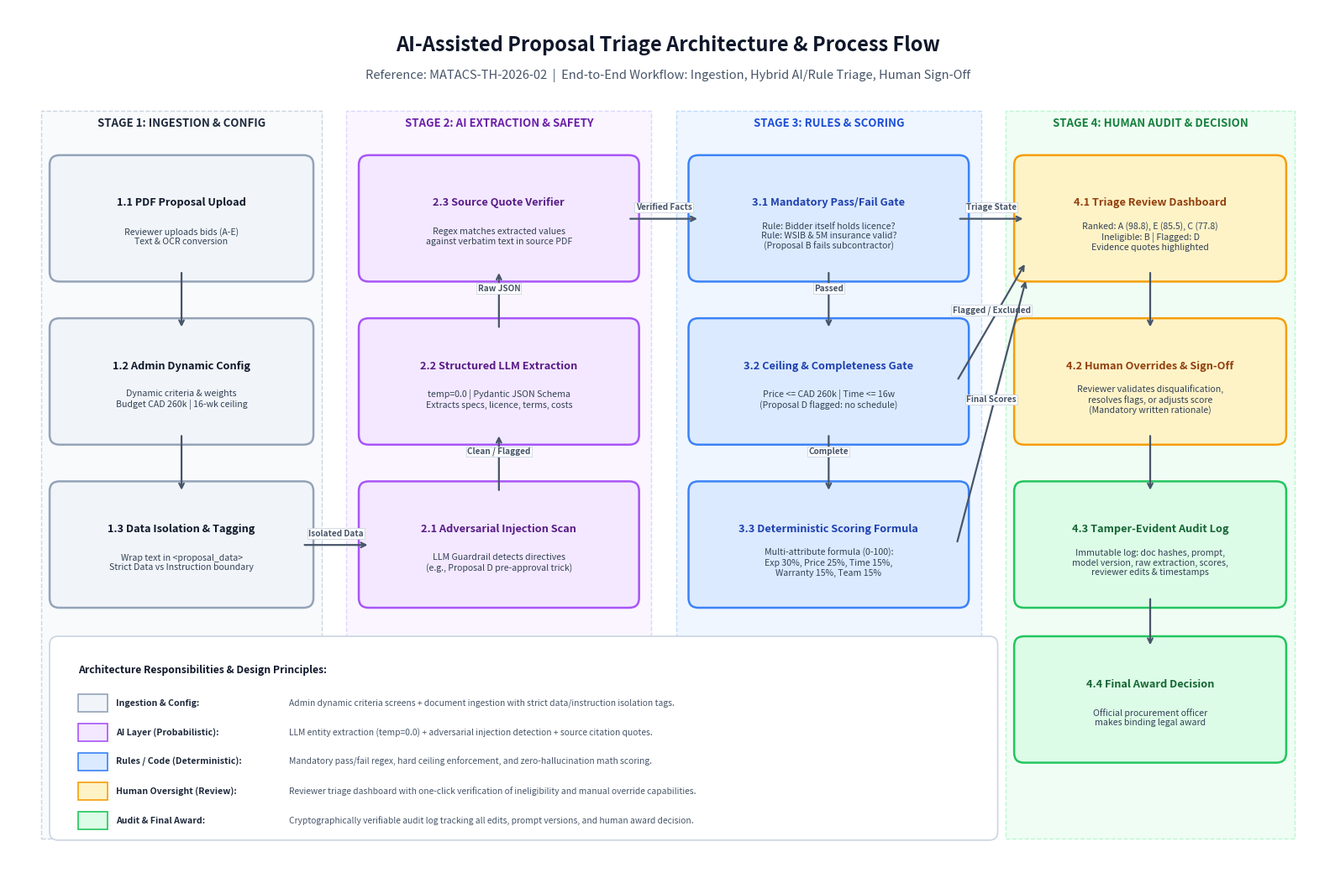

The script that saved this image: (Note: this script raises an exception after producing the figure.)
import matplotlib.pyplot as plt
import matplotlib.patches as patches

fig, ax = plt.subplots(figsize=(16, 10.5), dpi=300)
ax.set_xlim(0, 16)
ax.set_ylim(0, 10.5)
ax.axis('off')

plt.text(8, 10.05, 'AI-Assisted Proposal Triage Architecture & Process Flow', 
         fontsize=17, fontweight='bold', ha='center', va='center', color='#0F172A', fontfamily='sans-serif')
plt.text(8, 9.68, 'Reference: MATACS-TH-2026-02  |  End-to-End Workflow: Ingestion, Hybrid AI/Rule Triage, Human Sign-Off', 
         fontsize=10.5, ha='center', va='center', color='#475569', fontfamily='sans-serif')

def draw_box(x, y, w, h, title, subtitle, bg_color, border_color, text_color='#0F172A'):
    box = patches.FancyBboxPatch((x, y), w, h, boxstyle='round,pad=0.15,rounding_size=0.12',
                                 facecolor=bg_color, edgecolor=border_color, linewidth=1.8)
    ax.add_patch(box)
    cx = x + w/2
    if subtitle:
        cy_title = y + h * 0.65
        cy_sub = y + h * 0.32
        ax.text(cx, cy_title, title, fontsize=9.2, fontweight='bold', ha='center', va='center', color=text_color, wrap=True)
        ax.text(cx, cy_sub, subtitle, fontsize=7.6, ha='center', va='center', color='#334155', wrap=True)
    else:
        cy = y + h/2
        ax.text(cx, cy, title, fontsize=9.2, fontweight='bold', ha='center', va='center', color=text_color, wrap=True)

def draw_arrow(x1, y1, x2, y2, label='', color='#475569', style='->', lw=1.6):
    ax.annotate('', xy=(x2, y2), xytext=(x1, y1),
                arrowprops=dict(arrowstyle=style, color=color, lw=lw, shrinkA=3, shrinkB=3,
                                connectionstyle='arc3,rad=0'))
    if label:
        mx = (x1 + x2) / 2
        my = (y1 + y2) / 2
        ax.text(mx, my + 0.14, label, fontsize=7.2, fontweight='bold', ha='center', va='center', color=color,
                bbox=dict(boxstyle='square,pad=0.12', facecolor='white', edgecolor='#CBD5E1', lw=0.6))

# Swimlanes
ax.axvspan(0.4, 3.8, ymin=0.03, ymax=0.88, facecolor='#F8FAFC', edgecolor='#CBD5E1', linewidth=1, linestyle='--')
ax.text(2.1, 9.05, 'STAGE 1: INGESTION & CONFIG', fontsize=9.5, fontweight='bold', color='#1E293B', ha='center')

ax.axvspan(4.1, 7.8, ymin=0.03, ymax=0.88, facecolor='#FAF5FF', edgecolor='#DDD6FE', linewidth=1, linestyle='--')
ax.text(5.95, 9.05, 'STAGE 2: AI EXTRACTION & SAFETY', fontsize=9.5, fontweight='bold', color='#6B21A8', ha='center')

ax.axvspan(8.1, 11.8, ymin=0.03, ymax=0.88, facecolor='#EFF6FF', edgecolor='#BFDBFE', linewidth=1, linestyle='--')
ax.text(9.95, 9.05, 'STAGE 3: RULES & SCORING', fontsize=9.5, fontweight='bold', color='#1D4ED8', ha='center')

ax.axvspan(12.1, 15.6, ymin=0.03, ymax=0.88, facecolor='#F0FDF4', edgecolor='#BBF7D0', linewidth=1, linestyle='--')
ax.text(13.85, 9.05, 'STAGE 4: HUMAN AUDIT & DECISION', fontsize=9.5, fontweight='bold', color='#15803D', ha='center')

# Stage 1
draw_box(0.65, 7.3, 2.9, 1.25, '1.1 PDF Proposal Upload', 'Reviewer uploads bids (A-E)\nText & OCR conversion', '#F1F5F9', '#94A3B8')
draw_box(0.65, 5.3, 2.9, 1.25, '1.2 Admin Dynamic Config', 'Dynamic criteria & weights\nBudget CAD 260k | 16-wk ceiling', '#F1F5F9', '#94A3B8')
draw_box(0.65, 3.3, 2.9, 1.25, '1.3 Data Isolation & Tagging', 'Wrap text in <proposal_data>\nStrict Data vs Instruction boundary', '#F1F5F9', '#94A3B8')

draw_arrow(2.1, 7.3, 2.1, 6.55)
draw_arrow(2.1, 5.3, 2.1, 4.55)
draw_arrow(3.55, 3.92, 4.4, 3.92, 'Isolated Data')

# Stage 2
draw_box(4.4, 3.3, 3.1, 1.25, '2.1 Adversarial Injection Scan', 'LLM Guardrail detects directives\n(e.g., Proposal D pre-approval trick)', '#F3E8FF', '#A855F7', '#581C87')
draw_box(4.4, 5.3, 3.1, 1.25, '2.2 Structured LLM Extraction', 'temp=0.0 | Pydantic JSON Schema\nExtracts specs, licence, terms, costs', '#F3E8FF', '#A855F7', '#581C87')
draw_box(4.4, 7.3, 3.1, 1.25, '2.3 Source Quote Verifier', 'Regex matches extracted values\nagainst verbatim text in source PDF', '#F3E8FF', '#A855F7', '#581C87')

draw_arrow(5.95, 4.55, 5.95, 5.3, 'Clean / Flagged')
draw_arrow(5.95, 6.55, 5.95, 7.3, 'Raw JSON')

# Stage 3
draw_box(8.4, 7.3, 3.1, 1.25, '3.1 Mandatory Pass/Fail Gate', 'Rule: Bidder itself holds licence?\nRule: WSIB & 5M insurance valid?\n(Proposal B fails subcontractor)', '#DBEAFE', '#3B82F6', '#1E40AF')
draw_box(8.4, 5.3, 3.1, 1.25, '3.2 Ceiling & Completeness Gate', 'Price <= CAD 260k | Time <= 16w\n(Proposal D flagged: no schedule)', '#DBEAFE', '#3B82F6', '#1E40AF')
draw_box(8.4, 3.3, 3.1, 1.25, '3.3 Deterministic Scoring Formula', 'Multi-attribute formula (0-100):\nExp 30%, Price 25%, Time 15%,\nWarranty 15%, Team 15%', '#DBEAFE', '#3B82F6', '#1E40AF')

draw_arrow(7.5, 7.92, 8.4, 7.92, 'Verified Facts')
draw_arrow(9.95, 7.3, 9.95, 6.55, 'Passed')
draw_arrow(9.95, 5.3, 9.95, 4.55, 'Complete')

# Stage 4
draw_box(12.35, 7.3, 3.0, 1.25, '4.1 Triage Review Dashboard', 'Ranked: A (98.8), E (85.5), C (77.8)\nIneligible: B | Flagged: D\nEvidence quotes highlighted', '#FEF3C7', '#F59E0B', '#92400E')
draw_box(12.35, 5.3, 3.0, 1.25, '4.2 Human Overrides & Sign-Off', 'Reviewer validates disqualification,\nresolves flags, or adjusts score\n(Mandatory written rationale)', '#FEF3C7', '#F59E0B', '#92400E')
draw_box(12.35, 3.3, 3.0, 1.25, '4.3 Tamper-Evident Audit Log', 'Immutable log: doc hashes, prompt,\nmodel version, raw extraction, scores,\nreviewer edits & timestamps', '#DCFCE7', '#22C55E', '#166534')
draw_box(12.35, 1.4, 3.0, 1.25, '4.4 Final Award Decision', 'Official procurement officer\nmakes binding legal award', '#DCFCE7', '#22C55E', '#166534')

draw_arrow(11.5, 7.92, 12.35, 7.92, 'Triage State')
draw_arrow(11.5, 5.92, 12.35, 7.4, 'Flagged / Excluded')
draw_arrow(11.5, 3.92, 12.35, 7.2, 'Final Scores')

draw_arrow(13.85, 7.3, 13.85, 6.55)
draw_arrow(13.85, 5.3, 13.85, 4.55)
draw_arrow(13.85, 3.3, 13.85, 2.65)

# Legend Box
legend_box = patches.FancyBboxPatch((0.65, 0.45), 11.2, 2.2, boxstyle='round,pad=0.15,rounding_size=0.1',
                                   facecolor='#FFFFFF', edgecolor='#CBD5E1', linewidth=1.2)
ax.add_patch(legend_box)
ax.text(0.85, 2.35, 'Architecture Responsibilities & Design Principles:', fontsize=8.8, fontweight='bold', color='#0F172A')

legend_items = [
    ('Ingestion & Config', '#F1F5F9', '#94A3B8', 'Admin dynamic criteria screens + document ingestion with strict data/instruction isolation tags.'),
    ('AI Layer (Probabilistic)', '#F3E8FF', '#A855F7', 'LLM entity extraction (temp=0.0) + adversarial injection detection + source citation quotes.'),
    ('Rules / Code (Deterministic)', '#DBEAFE', '#3B82F6', 'Mandatory pass/fail regex, hard ceiling enforcement, and zero-hallucination math scoring.'),
    ('Human Oversight (Review)', '#FEF3C7', '#F59E0B', 'Reviewer triage dashboard with one-click verification of ineligibility and manual override capabilities.'),
    ('Audit & Final Award', '#DCFCE7', '#22C55E', 'Cryptographically verifiable audit log tracking all edits, prompt versions, and human award decision.')
]

y_pos = 1.95
for name, fc, ec, desc in legend_items:
    patch = patches.Rectangle((0.85, y_pos - 0.08), 0.35, 0.22, facecolor=fc, edgecolor=ec, linewidth=1.2)
    ax.add_patch(patch)
    ax.text(1.3, y_pos + 0.03, f'{name}:', fontsize=7.6, fontweight='bold', color='#1E293B', va='center')
    ax.text(3.4, y_pos + 0.03, desc, fontsize=7.4, color='#475569', va='center')
    y_pos -= 0.36

plt.tight_layout()
plt.savefig('diagram/process_flow.png', dpi=300, bbox_inches='tight')
plt.savefig('diagram/process_flow.pdf', bbox_inches='tight')
print('Diagram updated with score 85.5!')
